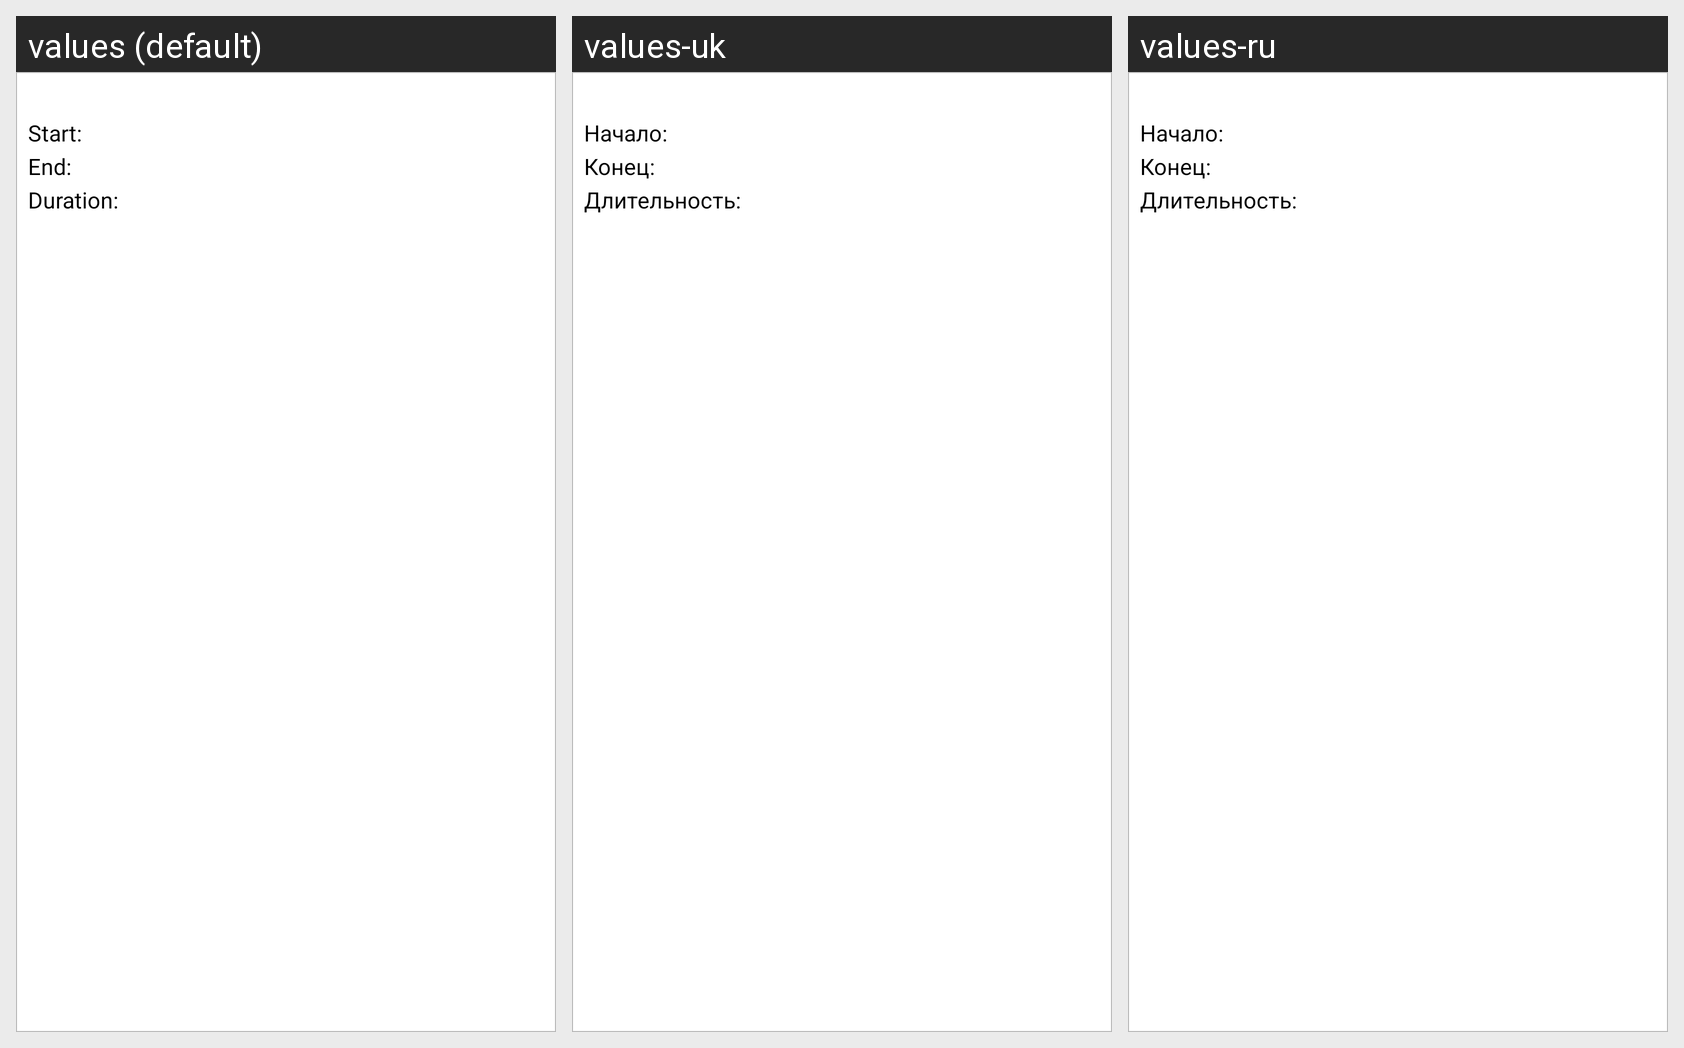

Locale-by-locale string values for the Android screen shown in this grid:
Android screen res/layout/monitoring_activity_route_report_events_list_item.xml rendered under 3 locales, left to right: values (default), values-uk, values-ru. Device: Nexus 5 (rendered at 1080×1920; each locale shown at half size, 540×960, under a caption strip naming it); theme AppTheme.
Strings drawn on this screen, with the default value and each locale's value (text and hints the layout hard-codes, and strings that could not be matched under every locale, appear in the picture but are not listed):

monitoring_route_report_start
  values: Start:
  values-uk: Начало:
  values-ru: Начало:

monitoring_route_report_end
  values: End:
  values-uk: Конец:
  values-ru: Конец:

monitoring_route_report_duration
  values: Duration:
  values-uk: Длительность:
  values-ru: Длительность:
